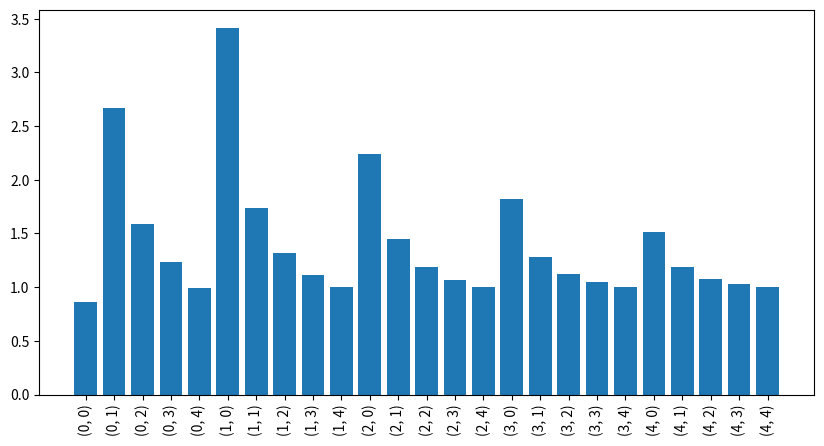

Reproduce this figure in Python. (Note: this script raises an exception after producing the figure.)
import numpy as np  # type: ignore
import matplotlib.pyplot as plt  # type: ignore


N, n = 16, 5
C, b = np.zeros((n, n), dtype=float), np.full(n, fill_value=N, dtype=float)

for i in range(n):
    for j in range(n):
        C[i, j] = 0.1 * N * (i + 1) * (j + 1)
        
A = 100 / (3 + 0.3 * C) ** 5
x = np.linalg.solve(A, b)
cond_value = np.max(A)

delta = 0.1
x_modified = {}
for i in range(n):
    for j in range(n):
        A_modified = A.copy()
        A_modified[i, j] += delta
        x_modified[(i, j)] = np.linalg.solve(A_modified, b)
d = {key: np.max(x - x_i) / np.max(x) for key, x_i in x_modified.items()}

plt.figure(figsize=(10, 5))
plt.bar([str(el) for el in d.keys()], d.values())
plt.xlabel('')
plt.xticks(rotation=90)
plt.savefig('plots/matrix_precision.png', dpi=300)

d_i, d_j = max(d, key=d.get)  # type: ignore
A_modified = A.copy()
A_modified[d_i, d_j] += delta
rel_delta = np.max(A_modified - A) / np.max(A)
cmp_sign = '<=' if d[(d_i, d_j)] <= rel_delta * cond_value else '>'

print(f'i, j = {d_i, d_j}')
print(f'delta(x^h) = {d[(d_i, d_j)]}')
print(f'delta(A^h) = {rel_delta}')
print(f'cond(A) = {cond_value}')
print(f'{d[(d_i, d_j)]} {cmp_sign} {rel_delta * cond_value}')
print(f'delta(x^h) {cmp_sign} cond(A) * delta(A^h)')
